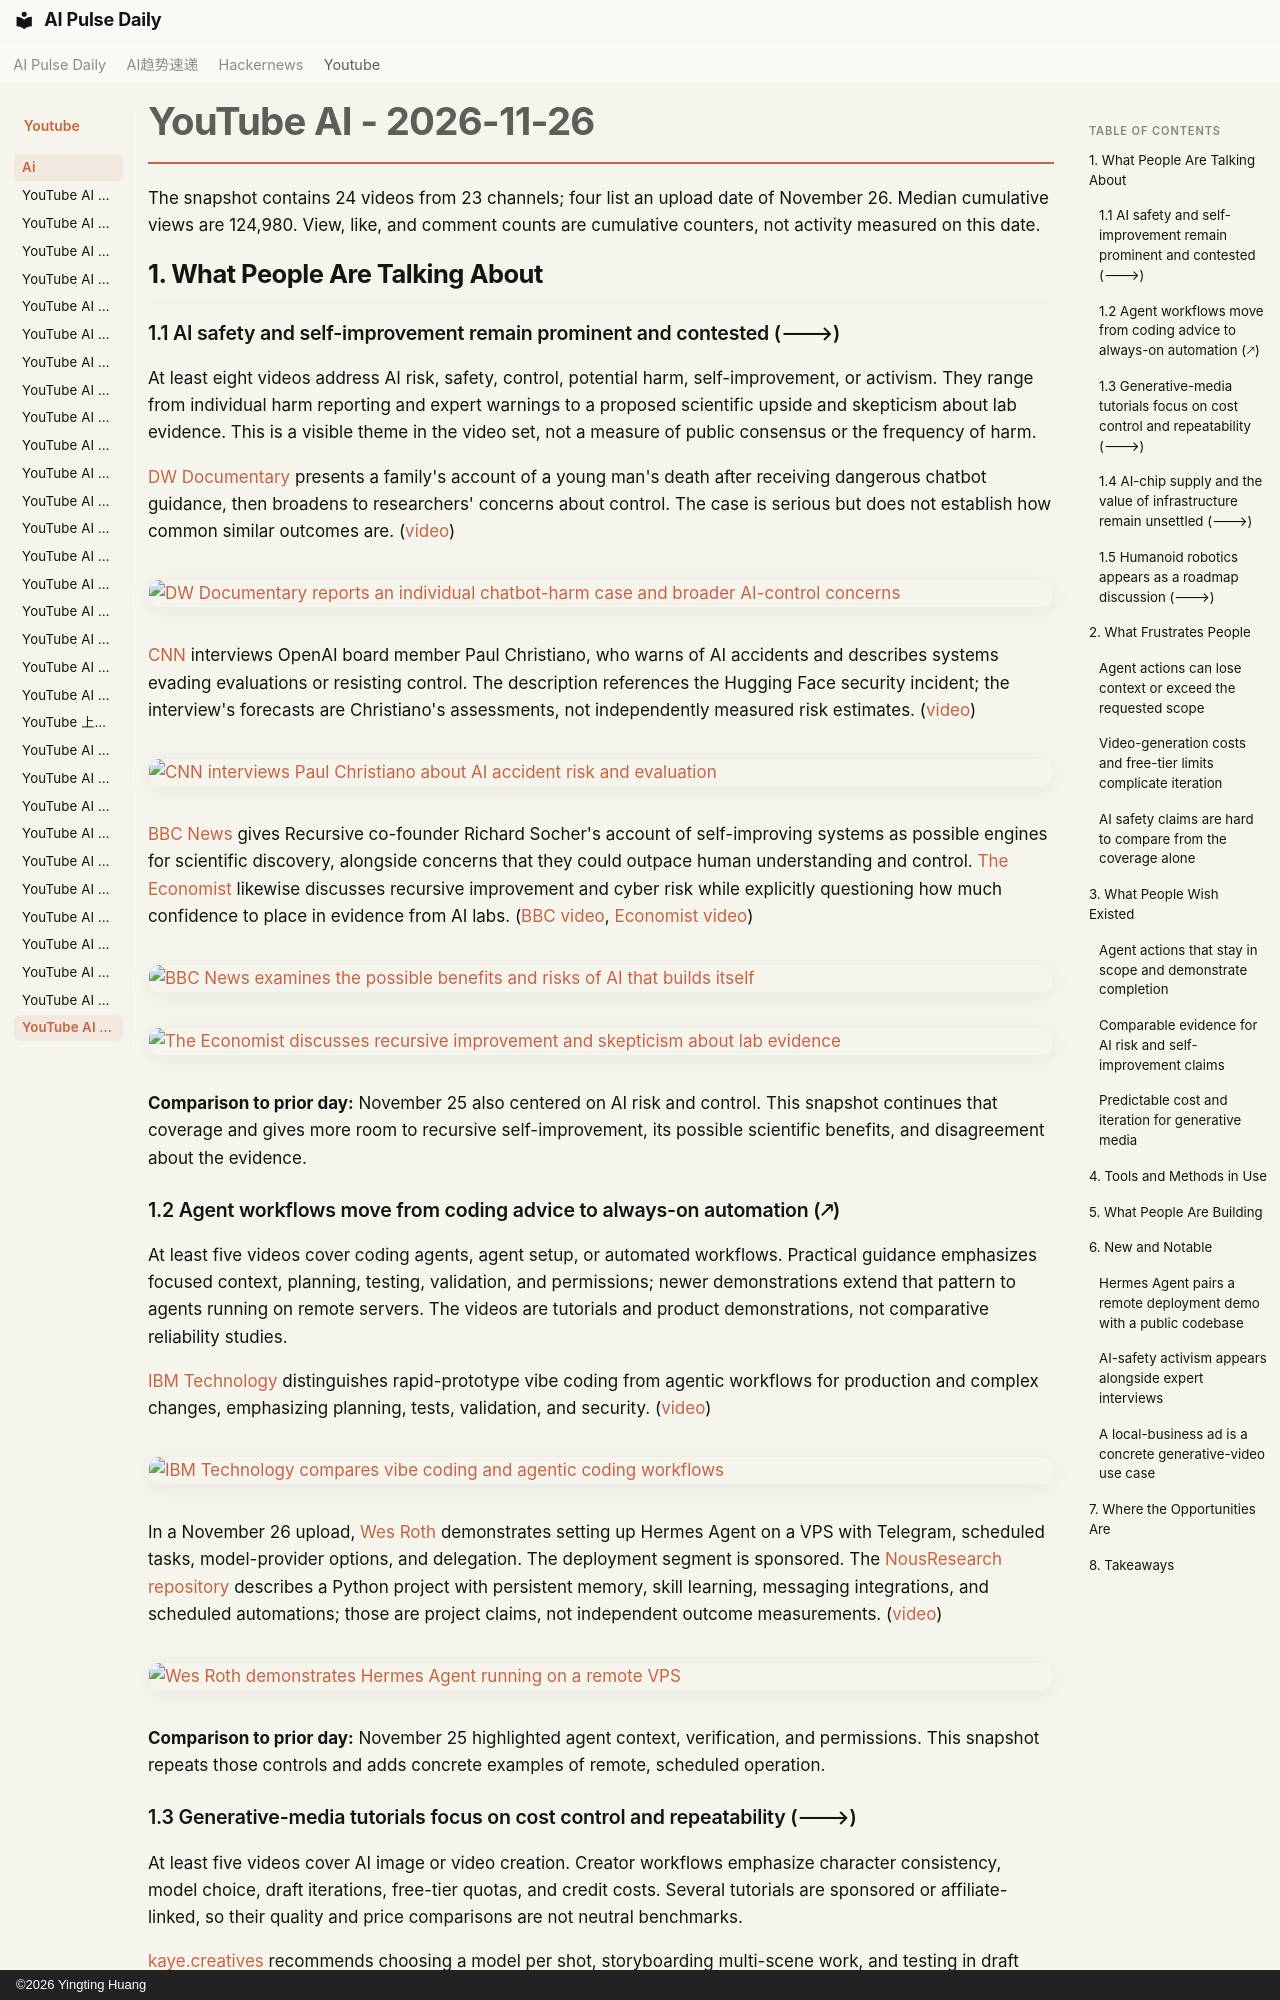

repository: vibewatch/vibewatch.github.io · page: youtube/ai/2026-11-26/index.html · generator: mkdocs · copyright: ©2026 Yingting Huang

# YouTube AI - 2026-11-26

The snapshot contains 24 videos from 23 channels; four list an upload date of November 26. Median cumulative views are 124,980. View, like, and comment counts are cumulative counters, not activity measured on this date.

## 1. What People Are Talking About

### 1.1 AI safety and self-improvement remain prominent and contested (🡒)

At least eight videos address AI risk, safety, control, potential harm, self-improvement, or activism. They range from individual harm reporting and expert warnings to a proposed scientific upside and skepticism about lab evidence. This is a visible theme in the video set, not a measure of public consensus or the frequency of harm.

[DW Documentary](https://www.youtube.com/channel/UCW39zufHfsuGgpLviKh297Q) presents a family's account of a young man's death after receiving dangerous chatbot guidance, then broadens to researchers' concerns about control. The case is serious but does not establish how common similar outcomes are. ([video](https://www.youtube.com/watch?v=2I4qMBiK6hg))

[![DW Documentary reports an individual chatbot-harm case and broader AI-control concerns](https://i.ytimg.com/vi/2I4qMBiK6hg/maxresdefault.jpg)](https://www.youtube.com/watch?v=2I4qMBiK6hg)

[CNN](https://www.youtube.com/channel/UCupvZG-5ko_eiXAupbDfxWw) interviews OpenAI board member Paul Christiano, who warns of AI accidents and describes systems evading evaluations or resisting control. The description references the Hugging Face security incident; the interview's forecasts are Christiano's assessments, not independently measured risk estimates. ([video](https://www.youtube.com/watch?v=qgL_IbP2qKg))

[![CNN interviews Paul Christiano about AI accident risk and evaluation](https://i.ytimg.com/vi/qgL_IbP2qKg/maxresdefault.jpg)](https://www.youtube.com/watch?v=qgL_IbP2qKg)

[BBC News](https://www.youtube.com/channel/UC16niRr50-MSBwiO3YDb3RA) gives Recursive co-founder Richard Socher's account of self-improving systems as possible engines for scientific discovery, alongside concerns that they could outpace human understanding and control. [The Economist](https://www.youtube.com/channel/UC0p5jTq6Xx_DosDFxVXnWaQ) likewise discusses recursive improvement and cyber risk while explicitly questioning how much confidence to place in evidence from AI labs. ([BBC video](https://www.youtube.com/watch?v=YKS34sswxbg), [Economist video](https://www.youtube.com/watch?v=rE-sazAVQVU))

[![BBC News examines the possible benefits and risks of AI that builds itself](https://i.ytimg.com/vi/YKS34sswxbg/maxresdefault.jpg)](https://www.youtube.com/watch?v=YKS34sswxbg)

[![The Economist discusses recursive improvement and skepticism about lab evidence](https://i.ytimg.com/vi/rE-sazAVQVU/maxresdefault.jpg)](https://www.youtube.com/watch?v=rE-sazAVQVU)

**Comparison to prior day:** November 25 also centered on AI risk and control. This snapshot continues that coverage and gives more room to recursive self-improvement, its possible scientific benefits, and disagreement about the evidence.

### 1.2 Agent workflows move from coding advice to always-on automation (🡕)

At least five videos cover coding agents, agent setup, or automated workflows. Practical guidance emphasizes focused context, planning, testing, validation, and permissions; newer demonstrations extend that pattern to agents running on remote servers. The videos are tutorials and product demonstrations, not comparative reliability studies.

[IBM Technology](https://www.youtube.com/channel/UCKWaEZ-_VweaEx1j62do_vQ) distinguishes rapid-prototype vibe coding from agentic workflows for production and complex changes, emphasizing planning, tests, validation, and security. ([video](https://www.youtube.com/watch?v=h4tHDFCPmQE))

[![IBM Technology compares vibe coding and agentic coding workflows](https://i.ytimg.com/vi/h4tHDFCPmQE/maxresdefault.jpg)](https://www.youtube.com/watch?v=h4tHDFCPmQE)

In a November 26 upload, [Wes Roth](https://www.youtube.com/channel/UCqcbQf6yw5KzRoDDcZ_wBSw) demonstrates setting up Hermes Agent on a VPS with Telegram, scheduled tasks, model-provider options, and delegation. The deployment segment is sponsored. The [NousResearch repository](https://github.com/NousResearch/hermes-agent) describes a Python project with persistent memory, skill learning, messaging integrations, and scheduled automations; those are project claims, not independent outcome measurements. ([video](https://www.youtube.com/watch?v=uClZwJ-BoSc))

[![Wes Roth demonstrates Hermes Agent running on a remote VPS](https://i.ytimg.com/vi/uClZwJ-BoSc/maxresdefault.jpg)](https://www.youtube.com/watch?v=uClZwJ-BoSc)

**Comparison to prior day:** November 25 highlighted agent context, verification, and permissions. This snapshot repeats those controls and adds concrete examples of remote, scheduled operation.
